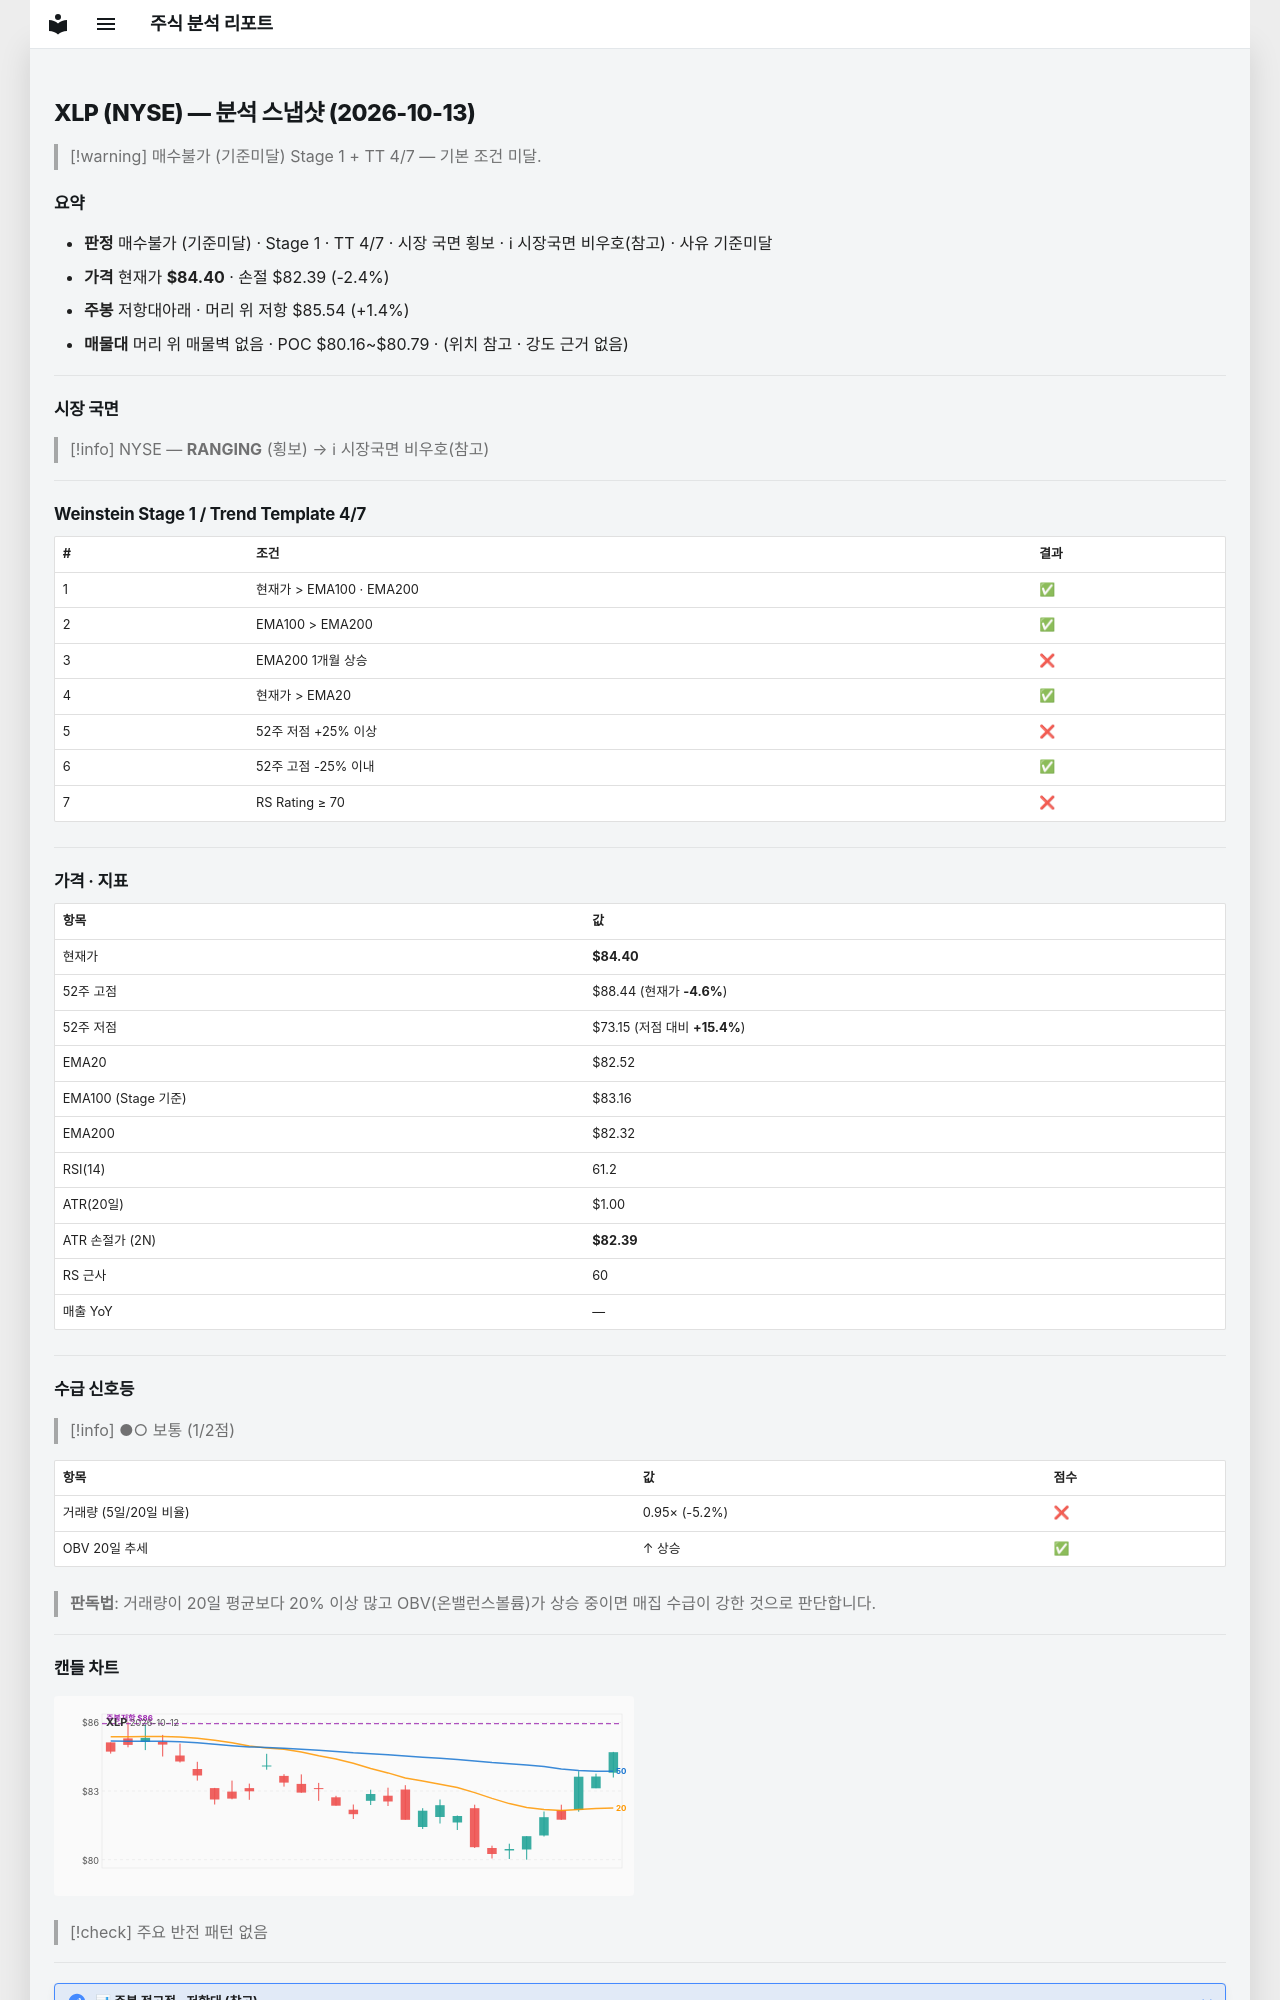

repository: soloandco/stock-reports · page: snapshots/XLP-2026-10-13/index.html · generator: mkdocs

---
type: analysis-snapshot
title: XLP 분석 스냅샷
ticker: XLP
market: NYSE
created: 2026-10-13
updated: 2026-10-13
bar-date: 2026-10-12
verdict: 매수불가
verdict-reason: 기준미달
real-rr: 0.57
sma50-gap-pct: 2.3
weekly-position: 저항대아래
weekly-overhead-price: 85.54
weekly-overhead-pct: 1.4
stage: 1
trend-template-score: 4
tt-max: 7
ma-set: ema-20-100-200
price: 84.4000015258789
stop-price: 82.39392400308067
market-regime: RANGING
supply-demand-score: 1/2
supply-demand-label: 보통
status: tracking
tags:
  - stock-agent
  - watchlist
  - XLP
  - analysis
related:
  - "[[analysis-template]]"
---

# XLP (NYSE) — 분석 스냅샷 (2026-10-13)

> [!warning] 매수불가 (기준미달)
> Stage 1 + TT 4/7 — 기본 조건 미달.

## 요약

- **판정** 매수불가 (기준미달) · Stage 1 · TT 4/7 · 시장 국면 횡보 · ℹ 시장국면 비우호(참고) · 사유 기준미달
- **가격** 현재가 **$84.40** · 손절 $82.39 (-2.4%)
- **주봉** 저항대아래 · 머리 위 저항 $85.54 (+1.4%)
- **매물대** 머리 위 매물벽 없음 · POC $80.16~$80.79 · (위치 참고 · 강도 근거 없음)

---

## 시장 국면

> [!info] NYSE — **RANGING** (횡보) → ℹ 시장국면 비우호(참고)

---

## Weinstein Stage 1 / Trend Template 4/7

| # | 조건 | 결과 |
|---|------|------|
| 1 | 현재가 > EMA100 · EMA200 | ✅ |
| 2 | EMA100 > EMA200 | ✅ |
| 3 | EMA200 1개월 상승 | ❌ |
| 4 | 현재가 > EMA20 | ✅ |
| 5 | 52주 저점 +25% 이상 | ❌ |
| 6 | 52주 고점 -25% 이내 | ✅ |
| 7 | RS Rating ≥ 70 | ❌ |

---

## 가격 · 지표

| 항목 | 값 |
|------|---|
| 현재가 | **$84.40** |
| 52주 고점 | $88.44 (현재가 **-4.6%**) |
| 52주 저점 | $73.15 (저점 대비 **+15.4%**) |
| EMA20 | $82.52 |
| EMA100 (Stage 기준) | $83.16 |
| EMA200 | $82.32 |
| RSI(14) | 61.2 |
| ATR(20일) | $1.00 |
| ATR 손절가 (2N) | **$82.39** |
| RS 근사 | 60 |
| 매출 YoY | — |

---
## 수급 신호등

> [!info] ●○ 보통 (1/2점)

| 항목 | 값 | 점수 |
|------|------|------|
| 거래량 (5일/20일 비율) | 0.95× (-5.2%) | ❌ |
| OBV 20일 추세 | ↑ 상승 | ✅ |

> **판독법**: 거래량이 20일 평균보다 20% 이상 많고 OBV(온밸런스볼륨)가 상승 중이면 매집 수급이 강한 것으로 판단합니다.

---
